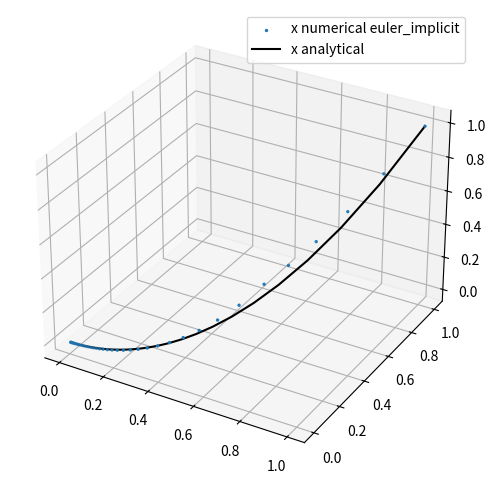

Source code (Python):
import numpy as np
import matplotlib.pyplot as plt
from mpl_toolkits.mplot3d import Axes3D

def euler_implicit_single(input_dict, integration_settings):

    h, tn, epsilon = integration_settings
    x,t = np.zeros((int(tn/h)+1)), np.zeros((int(tn/h)+1))

    x_dash = input_dict["x"]["differential"]
    x[0], t[0] = input_dict["x"]["initial"], input_dict["t"]["initial"]

    #append lists
    for i in range(1,len(t)):

        x_prev = x[i-1] ### Initial guess for fixed point iteration

        #Outside the loop to get it started
        x_curr = x_prev + h * x_dash(t[i-1]+h, x_prev)

        #Fixed point iteration
        while np.abs(x_curr - x_prev) > epsilon:
            x_prev = x_curr
            x_curr = x[i-1] + h * x_dash(t[i-1]+h, x_prev)

        # Append it to solutions
        x[i] = x_curr
        t[i] = t[i-1]+h

    input_dict["x"]["solution"] = x
    input_dict["t"]["solution"] = t

    return input_dict

def euler_implicit_2coupled(input_dict, integration_settings):

    h, tn, epsilon = integration_settings
    y, x, t = np.zeros((int(tn/h)+1)), np.zeros((int(tn/h)+1)), np.zeros((int(tn/h)+1))


    x_dash,y_dash = input_dict["x"]["differential"], input_dict["y"]["differential"]
    x[0], y[0], t[0] = input_dict["x"]["initial"], input_dict["y"]["initial"], input_dict["t"]["initial"]


    #append lists
    for i in range(1,len(t)):

        x_prev = x[i-1] ### Initial guess for fixed point iteration
        y_prev = y[i-1] ### Initial guess for fixed point iteration

        #Outside the loop to get it started
        x_curr = x_prev + h * x_dash(t[i-1]+h, x_prev, y_prev)
        y_curr = y_prev + h * y_dash(t[i-1]+h, x_prev, y_prev)

        #Fixed point iteration
        ## Might not stuck?
        while np.abs(x_curr - x_prev) > epsilon or np.abs(y_curr - y_prev) > epsilon:
            
            x_prev = x_curr
            y_prev = y_curr

            x_curr = x[i-1] + h * x_dash(t[i-1]+h, x_prev, y_prev)
            y_curr = y[i-1] + h * y_dash(t[i-1]+h, x_prev, y_prev)


        # Append it to solutions
        x[i] = x_curr
        y[i] = y_curr
        t[i] = t[i-1]+h

    input_dict["x"]["solution"] = x
    input_dict["y"]["solution"] = y
    input_dict["t"]["solution"] = t


    return input_dict

def euler_implicit_3coupled(input_dict, integration_settings):

    h, tn, epsilon = integration_settings
    z, y, x, t = np.zeros((int(tn/h)+1)), np.zeros((int(tn/h)+1)), np.zeros((int(tn/h)+1)), np.zeros((int(tn/h)+1))

    x_dash,y_dash,z_dash = input_dict["x"]["differential"], input_dict["y"]["differential"], input_dict["z"]["differential"]
    x[0], y[0], z[0], t[0] = input_dict["x"]["initial"], input_dict["y"]["initial"], input_dict["z"]["initial"], input_dict["t"]["initial"]


    #append lists
    for i in range(1,len(t)):

        x_prev = x[i-1] ### Initial guess for fixed point iteration
        y_prev = y[i-1] ### Initial guess for fixed point iteration
        z_prev = z[i-1] ### Initial guess for fixed point iteration


        #Outside the loop to get it started
        x_curr = x_prev + h * x_dash(t[i-1]+h, x_prev, y_prev, z_prev)
        y_curr = y_prev + h * y_dash(t[i-1]+h, x_prev, y_prev, z_prev)
        z_curr = z_prev + h * z_dash(t[i-1]+h, x_prev, y_prev, z_prev)

        ## Might not stuck?
        while np.abs(x_curr - x_prev) > epsilon or np.abs(y_curr - y_prev) > epsilon or np.abs(z_curr - z_prev) > epsilon:
            
            x_prev = x_curr
            y_prev = y_curr
            z_prev = z_curr

            x_curr = x[i-1] + h * x_dash(t[i-1]+h, x_prev, y_prev, z_prev)
            y_curr = y[i-1] + h * y_dash(t[i-1]+h, x_prev, y_prev, z_prev)
            z_curr = z[i-1] + h * z_dash(t[i-1]+h, x_prev, y_prev, z_prev)


        # Append it to solutions
        x[i] = x_curr
        y[i] = y_curr
        z[i] = z_curr

        t[i] = t[i-1]+h

    input_dict["x"]["solution"] = x
    input_dict["y"]["solution"] = y
    input_dict["z"]["solution"] = z
    input_dict["t"]["solution"] = t


    return input_dict

def euler_implicit(input_dict, integration_settings):

    if len(input_dict)==4:
        output_dict = euler_implicit_3coupled(input_dict, integration_settings)

    elif len(input_dict)==3:
        output_dict = euler_implicit_2coupled(input_dict, integration_settings)

    elif len(input_dict)==2:
        output_dict = euler_implicit_single(input_dict, integration_settings)

    else:
        print('too many diff equations are coupled')

    return output_dict


if __name__ == '__main__':

    x_dash = lambda t,x,y,z: -x
    y_dash = lambda t,x,y,z: -2*y
    z_dash = lambda t,x,y,z: -3*z

    z0 = 1
    y0 = 1
    x0 = 1
    t0 = 0

    input_dict = {
        "x": {"differential": x_dash, "initial": x0},
        "y": {"differential": y_dash, "initial": y0},
        "z": {"differential": z_dash, "initial": z0},
        "t": {"initial": t0}
    }


    h = 0.1
    tn = 5
    epsilon = 0.1

    integration_settings = (h, tn, epsilon)

    output_dict = euler_implicit(input_dict, integration_settings)

    print(output_dict)
    
    x = output_dict["x"]["solution"]
    z = output_dict["z"]["solution"]
    y = output_dict["y"]["solution"]
    t = output_dict["t"]["solution"]


    ### Analytical solution to test
    x_true = np.exp(-np.array(t))
    y_true = np.exp(-2*np.array(t))
    z_true = np.exp(-3*np.array(t))

    fig = plt.figure(figsize=(9, 6))
    ax = fig.add_subplot(111, projection='3d')

    ax.scatter(x, y, z, s=2, label='x numerical euler_implicit')
    ax.plot(x_true, y_true, z_true, c= 'k', label='x analytical')


    plt.legend()
    plt.show()
